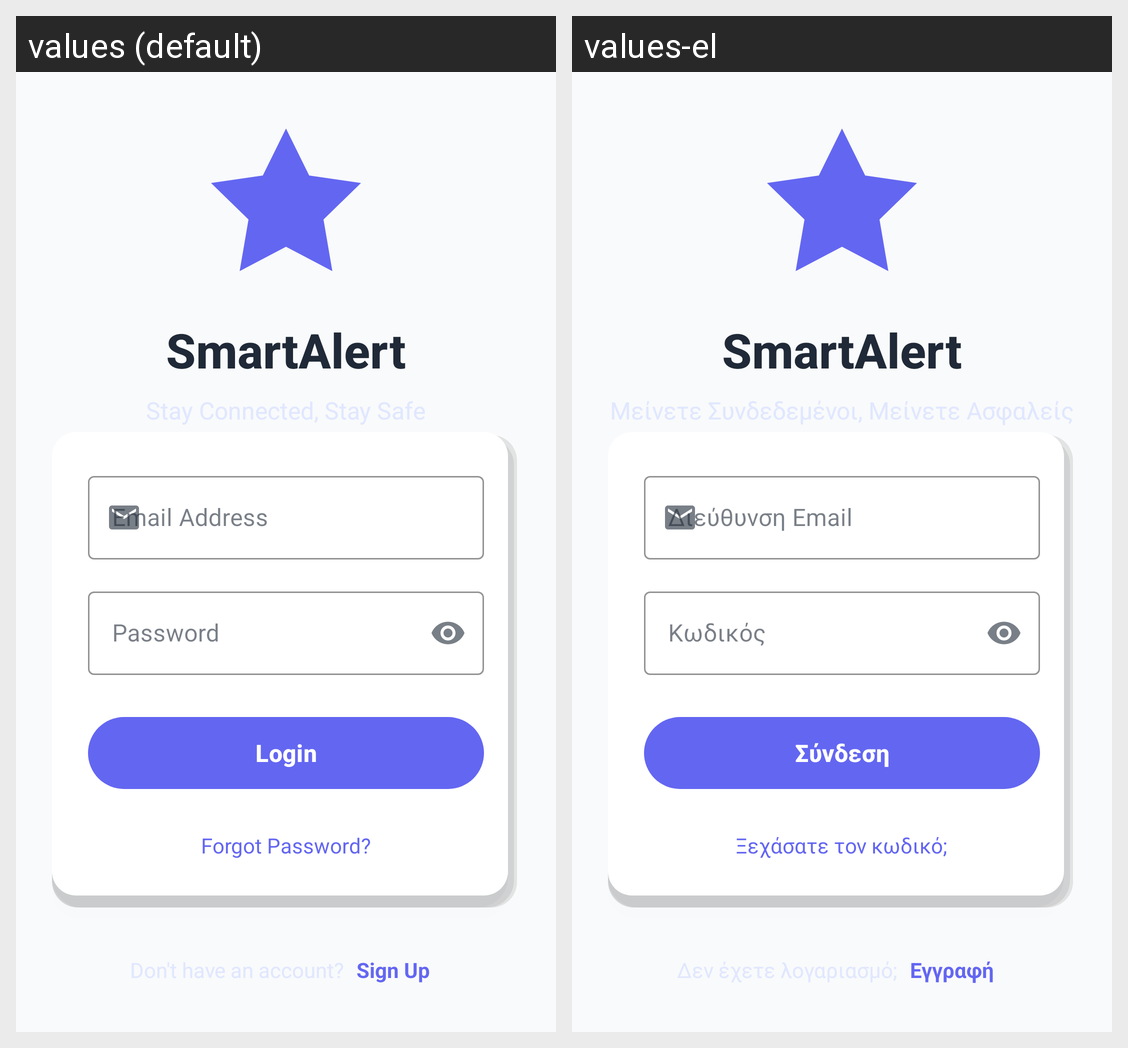

This grid shows one Android layout under two languages. Give, for every string resource on the screen, its name, the default text and each shown locale's text.
Android screen res/layout/activity_login.xml rendered under 2 locales, left to right: values (default), values-el. Device: Nexus 5 (rendered at 1080×1920; each locale shown at half size, 540×960, under a caption strip naming it); theme Theme.SmartAlert.
Strings drawn on this screen, with the default value and each locale's value (text and hints the layout hard-codes, and strings that could not be matched under every locale, appear in the picture but are not listed):

smartalert
  values: SmartAlert
  values-el: SmartAlert

email_address
  values: Email Address
  values-el: Διεύθυνση Email

password
  values: Password
  values-el: Κωδικός

login
  values: Login
  values-el: Σύνδεση

forgot_password
  values: Forgot Password?
  values-el: Ξεχάσατε τον κωδικό;

sign_up
  values: Sign Up
  values-el: Εγγραφή
